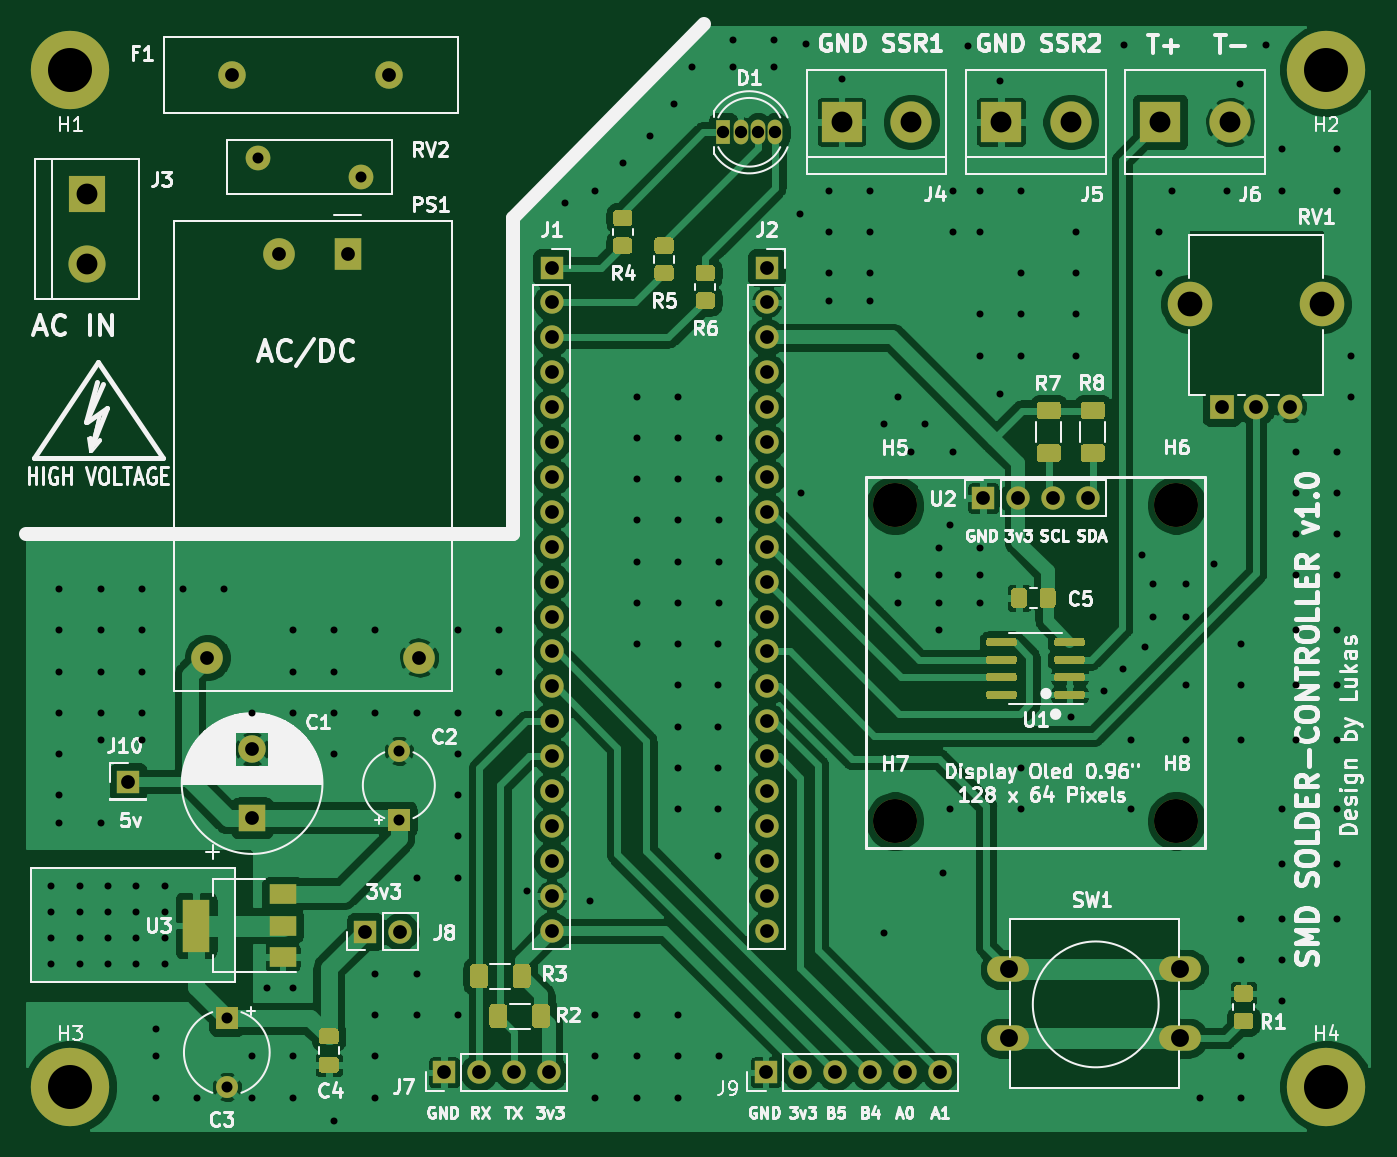
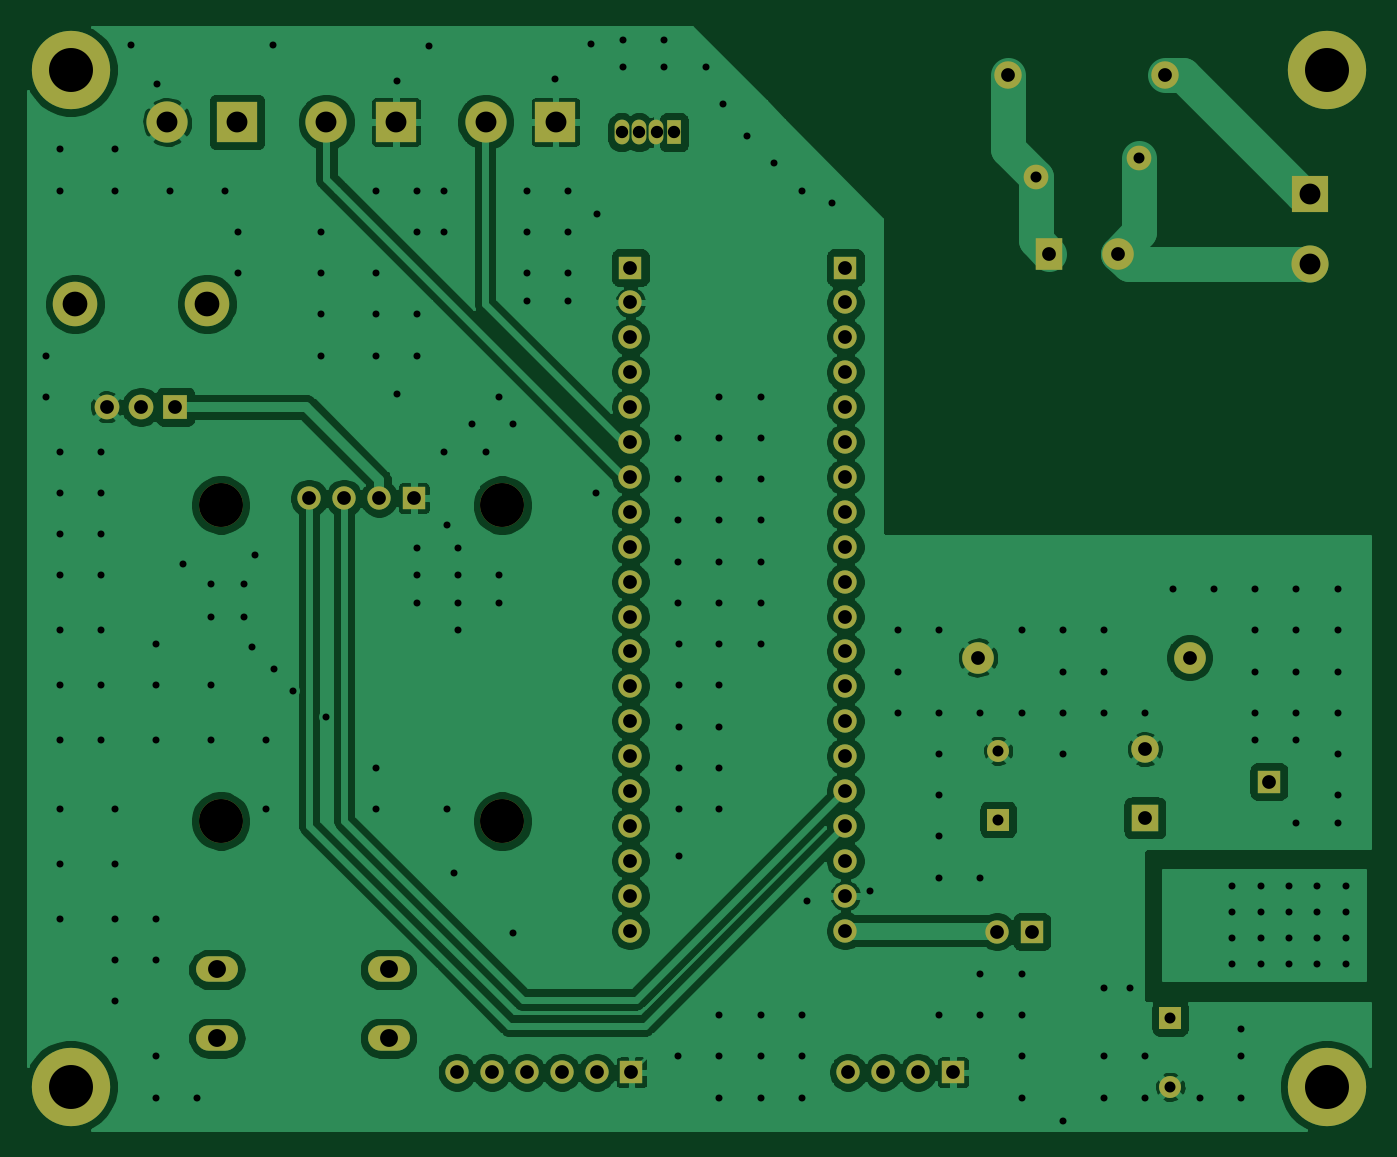
Circuit board: 8 layer files. Board 97.7 x 80.3 mm.
- bottom_copper: PCB_CONTROLADORA_SOLDAGEM-B_Cu.gbr (157618 bytes)
- bottom_mask: PCB_CONTROLADORA_SOLDAGEM-B_Mask.gbr (3734 bytes)
- bottom_silk: PCB_CONTROLADORA_SOLDAGEM-B_SilkS.gbr (513 bytes)
- top_copper: PCB_CONTROLADORA_SOLDAGEM-F_Cu.gbr (189606 bytes)
- top_mask: PCB_CONTROLADORA_SOLDAGEM-F_Mask.gbr (13530 bytes)
- top_silk: PCB_CONTROLADORA_SOLDAGEM-F_SilkS.gbr (83633 bytes)
- drill: PCB_CONTROLADORA_SOLDAGEM-NPTH.drl (345 bytes)
- drill: PCB_CONTROLADORA_SOLDAGEM-PTH.drl (5618 bytes)

=== bottom_copper: PCB_CONTROLADORA_SOLDAGEM-B_Cu.gbr (157618 bytes, source omitted) ===
=== bottom_mask: PCB_CONTROLADORA_SOLDAGEM-B_Mask.gbr ===
G04 #@! TF.GenerationSoftware,KiCad,Pcbnew,(5.1.7)-1*
G04 #@! TF.CreationDate,2021-01-09T20:06:41-03:00*
G04 #@! TF.ProjectId,PCB_CONTROLADORA_SOLDAGEM,5043425f-434f-44e5-9452-4f4c41444f52,rev?*
G04 #@! TF.SameCoordinates,Original*
G04 #@! TF.FileFunction,Soldermask,Bot*
G04 #@! TF.FilePolarity,Negative*
%FSLAX46Y46*%
G04 Gerber Fmt 4.6, Leading zero omitted, Abs format (unit mm)*
G04 Created by KiCad (PCBNEW (5.1.7)-1) date 2021-01-09 20:06:41*
%MOMM*%
%LPD*%
G01*
G04 APERTURE LIST*
%ADD10R,2.700000X2.700000*%
%ADD11C,2.700000*%
%ADD12C,3.200000*%
%ADD13R,3.000000X3.000000*%
%ADD14C,3.000000*%
%ADD15O,1.700000X1.700000*%
%ADD16R,1.700000X1.700000*%
%ADD17O,3.048000X1.850000*%
%ADD18R,1.600000X1.600000*%
%ADD19C,1.600000*%
%ADD20C,2.300000*%
%ADD21R,2.000000X2.300000*%
%ADD22C,1.800000*%
%ADD23C,2.000000*%
%ADD24R,2.000000X2.000000*%
%ADD25R,1.070000X1.800000*%
%ADD26O,1.070000X1.800000*%
%ADD27R,1.800000X1.800000*%
%ADD28C,3.240000*%
%ADD29C,5.700000*%
G04 APERTURE END LIST*
D10*
X107140000Y-75840000D03*
D11*
X107140000Y-80920000D03*
D12*
X165930000Y-98450000D03*
X186430000Y-98440000D03*
X165930000Y-121454000D03*
X186430000Y-121440000D03*
D13*
X185240000Y-70570000D03*
D14*
X190320000Y-70570000D03*
X167140000Y-70570000D03*
D13*
X162060000Y-70570000D03*
D15*
X140960000Y-129425001D03*
X140960000Y-126885001D03*
X140960000Y-124345001D03*
X140960000Y-121805001D03*
X140960000Y-119265001D03*
X140960000Y-116725001D03*
X140960000Y-114185001D03*
X140960000Y-111645001D03*
X140960000Y-109105001D03*
X140960000Y-106565001D03*
X140960000Y-104025001D03*
X140960000Y-101485001D03*
X140960000Y-98945001D03*
X140960000Y-96405001D03*
X140960000Y-93865001D03*
X140960000Y-91325001D03*
X140960000Y-88785001D03*
X140960000Y-86245001D03*
X140960000Y-83705001D03*
D16*
X140960000Y-81165001D03*
X156605001Y-81165001D03*
D15*
X156605001Y-83705001D03*
X156605001Y-86245001D03*
X156605001Y-88785001D03*
X156605001Y-91325001D03*
X156605001Y-93865001D03*
X156605001Y-96405001D03*
X156605001Y-98945001D03*
X156605001Y-101485001D03*
X156605001Y-104025001D03*
X156605001Y-106565001D03*
X156605001Y-109105001D03*
X156605001Y-111645001D03*
X156605001Y-114185001D03*
X156605001Y-116725001D03*
X156605001Y-119265001D03*
X156605001Y-121805001D03*
X156605001Y-124345001D03*
X156605001Y-126885001D03*
X156605001Y-129425001D03*
D17*
X186710000Y-132250000D03*
X186710000Y-137250000D03*
X174210000Y-132250000D03*
X174210000Y-137250000D03*
D16*
X172370000Y-97950000D03*
D15*
X174910000Y-97950000D03*
X177450000Y-97950000D03*
X179990000Y-97950000D03*
D16*
X133130000Y-139740000D03*
D15*
X135670000Y-139740000D03*
X138210000Y-139740000D03*
X140750000Y-139740000D03*
D13*
X173660000Y-70570000D03*
D14*
X178740000Y-70570000D03*
D18*
X129840000Y-121340000D03*
D19*
X129840000Y-116340000D03*
D18*
X117320000Y-135790000D03*
D19*
X117320000Y-140790000D03*
D16*
X127400000Y-129490000D03*
D15*
X129940000Y-129490000D03*
D20*
X131310000Y-109550000D03*
D21*
X126110000Y-80150000D03*
D20*
X121110000Y-80150000D03*
X115910000Y-109550000D03*
D22*
X127070000Y-74560000D03*
X119570000Y-73160000D03*
D23*
X129120000Y-67150000D03*
X117720000Y-67150000D03*
X119160000Y-116220000D03*
D24*
X119160000Y-121220000D03*
D25*
X153440000Y-71320000D03*
D26*
X154710000Y-71320000D03*
X155980000Y-71320000D03*
X157250000Y-71320000D03*
D27*
X189730000Y-91300000D03*
D22*
X192230000Y-91300000D03*
X194730000Y-91300000D03*
D28*
X197030000Y-83800000D03*
X187430000Y-83800000D03*
D16*
X156530000Y-139740000D03*
D15*
X159070000Y-139740000D03*
X161610000Y-139740000D03*
X164150000Y-139740000D03*
X166690000Y-139740000D03*
X169230000Y-139740000D03*
D16*
X110140000Y-118570000D03*
D29*
X197340000Y-66770000D03*
X105940000Y-140770000D03*
X197340000Y-140770000D03*
X105940000Y-66770000D03*
M02*

=== bottom_silk: PCB_CONTROLADORA_SOLDAGEM-B_SilkS.gbr ===
G04 #@! TF.GenerationSoftware,KiCad,Pcbnew,(5.1.7)-1*
G04 #@! TF.CreationDate,2021-01-09T20:06:41-03:00*
G04 #@! TF.ProjectId,PCB_CONTROLADORA_SOLDAGEM,5043425f-434f-44e5-9452-4f4c41444f52,rev?*
G04 #@! TF.SameCoordinates,Original*
G04 #@! TF.FileFunction,Legend,Bot*
G04 #@! TF.FilePolarity,Positive*
%FSLAX46Y46*%
G04 Gerber Fmt 4.6, Leading zero omitted, Abs format (unit mm)*
G04 Created by KiCad (PCBNEW (5.1.7)-1) date 2021-01-09 20:06:41*
%MOMM*%
%LPD*%
G01*
G04 APERTURE LIST*
G04 APERTURE END LIST*
M02*

=== top_copper: PCB_CONTROLADORA_SOLDAGEM-F_Cu.gbr (189606 bytes, source omitted) ===
=== top_mask: PCB_CONTROLADORA_SOLDAGEM-F_Mask.gbr (13530 bytes, source omitted) ===
=== top_silk: PCB_CONTROLADORA_SOLDAGEM-F_SilkS.gbr (83633 bytes, source omitted) ===
=== drill: PCB_CONTROLADORA_SOLDAGEM-NPTH.drl ===
M48
; DRILL file {KiCad (5.1.7)-1} date 01/09/21 20:06:44
; FORMAT={-:-/ absolute / inch / decimal}
; #@! TF.CreationDate,2021-01-09T20:06:44-03:00
; #@! TF.GenerationSoftware,Kicad,Pcbnew,(5.1.7)-1
; #@! TF.FileFunction,NonPlated,1,2,NPTH
FMAT,2
INCH
T1C0.1260
%
G90
G05
T1
X7.3398Y-4.7811
X7.3398Y-3.8756
X6.5327Y-4.7817
X6.5327Y-3.876
T0
M30

=== drill: PCB_CONTROLADORA_SOLDAGEM-PTH.drl (5618 bytes, source omitted) ===
